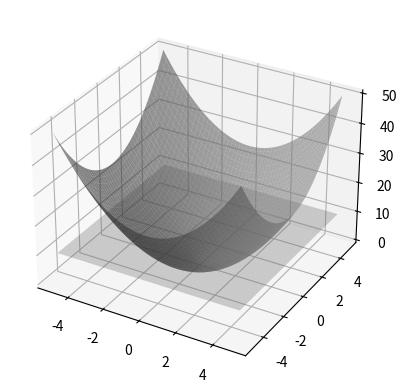

The script that saved this image:
import numpy as np
import matplotlib.pyplot as plt


def main():
    figure = plt.figure()
    ax = figure.add_subplot(projection="3d")

    def f(x, y):
        return x**2 + y**2

    x = np.linspace(-5, 5, 100)
    y = np.linspace(-5, 5, 100)

    X, Y = np.meshgrid(x, y)
    Z = f(X, Y)

    ax.plot_surface(X, Y, Z, color="gray", alpha=0.6)

    Z2 = Z * 0 + 10
    ax.plot_surface(X, Y, Z2, color="gray", alpha=0.3)

    plt.show()


if __name__ == "__main__":
    main()
